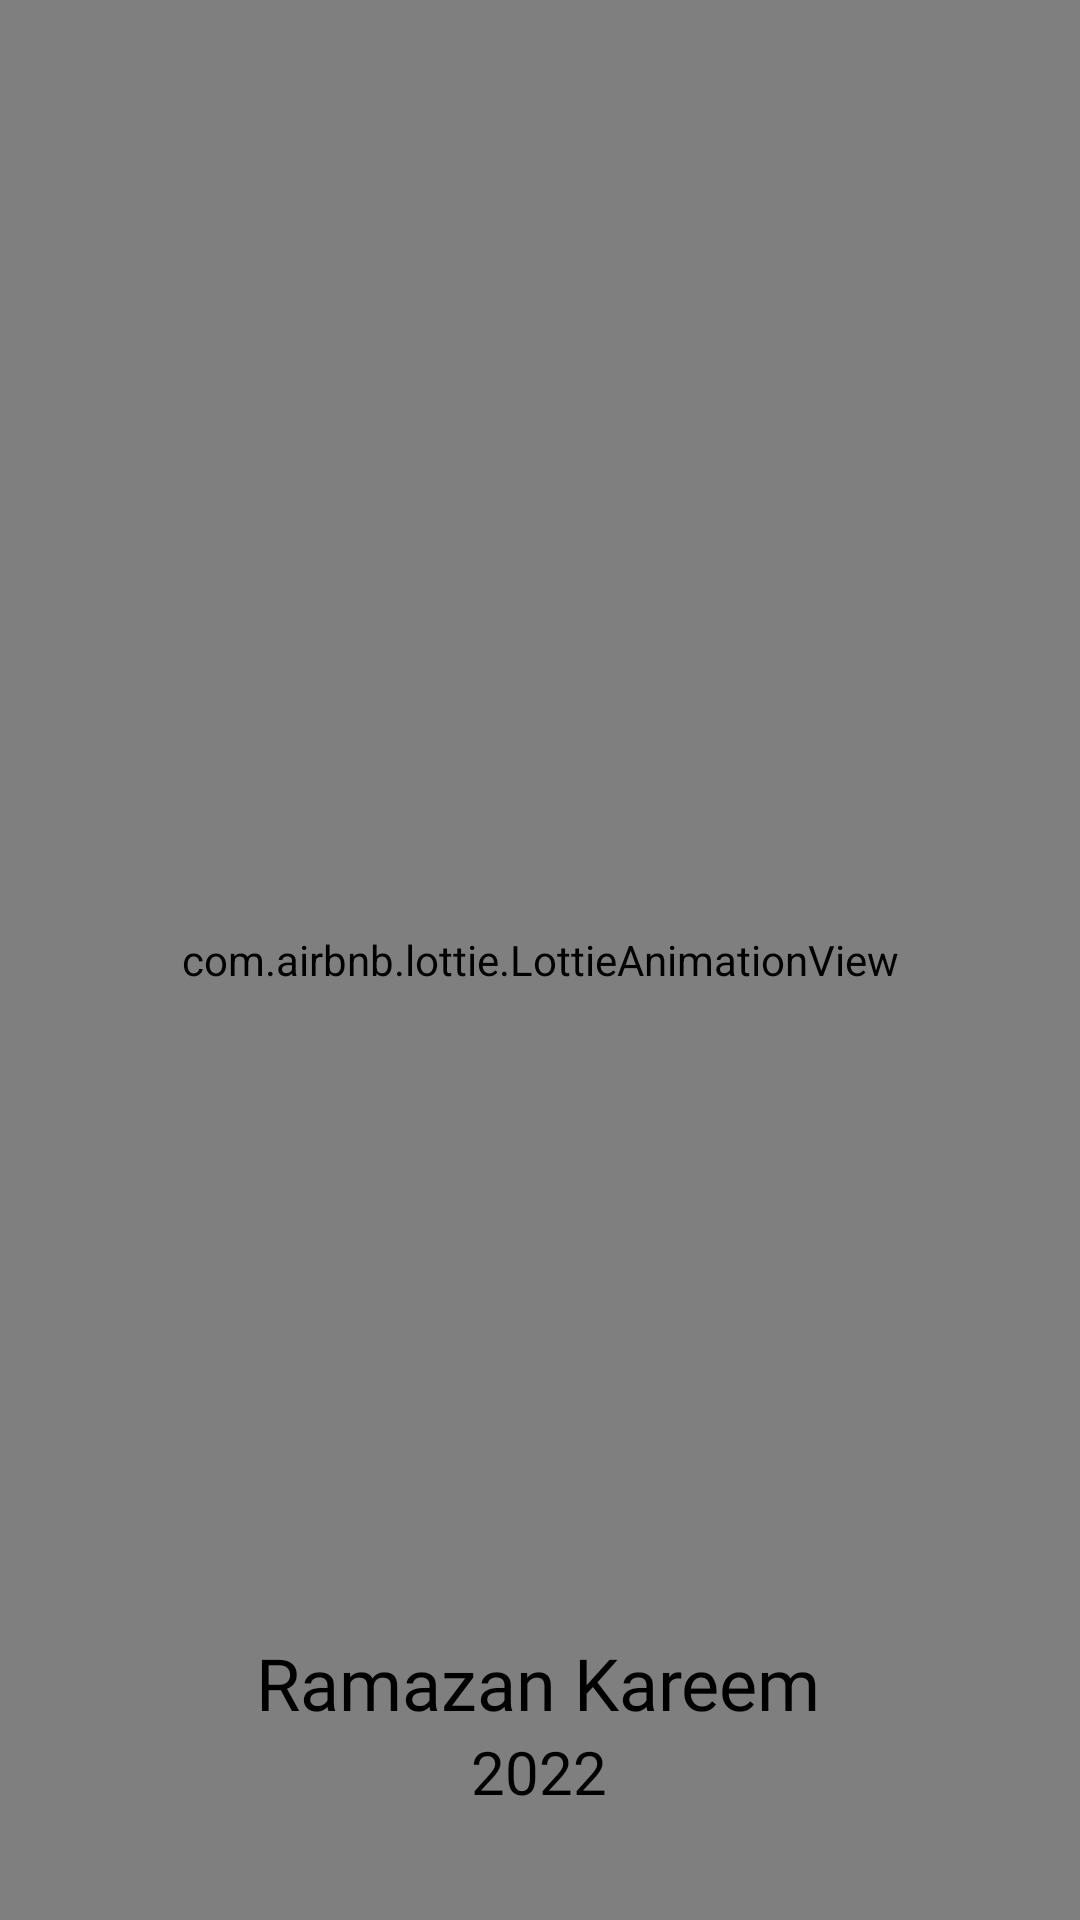

Produce the Android XML layout that renders to this screen, including the resource entries it uses.
<!-- AndroidManifest.xml: application theme Theme.RamzanKareem -->
<!-- res/layout/activity_splash.xml -->
<?xml version="1.0" encoding="utf-8"?>
<androidx.constraintlayout.widget.ConstraintLayout xmlns:android="http://schemas.android.com/apk/res/android"
    xmlns:app="http://schemas.android.com/apk/res-auto"
    xmlns:tools="http://schemas.android.com/tools"
    android:layout_width="match_parent"

    android:layout_height="match_parent"
    tools:context=".activites.SplashActivity">

    <com.airbnb.lottie.LottieAnimationView
        android:id="@+id/lottieAnimationView"
        android:layout_width="0dp"

        android:layout_height="0dp"
        android:scaleType="center"
        app:layout_constraintBottom_toBottomOf="parent"
        app:layout_constraintEnd_toEndOf="parent"
        app:layout_constraintHorizontal_bias="0.0"
        app:layout_constraintStart_toStartOf="parent"
        app:layout_constraintTop_toTopOf="parent"
        app:layout_constraintVertical_bias="0.0"
        app:lottie_autoPlay="true"
        app:lottie_loop="true"
        app:lottie_rawRes="@raw/anim" />

    <TextView
        android:id="@+id/textView9"
        android:layout_width="wrap_content"

        android:layout_height="wrap_content"
        android:fontFamily="@font/bungee"
        android:text="Ramazan Kareem"
        android:textColor="@color/black"
        android:textSize="24sp"
        app:layout_constraintBottom_toTopOf="@+id/textView10"
        app:layout_constraintEnd_toEndOf="parent"
        app:layout_constraintHorizontal_bias="0.498"
        app:layout_constraintStart_toStartOf="parent" />

    <TextView
        android:id="@+id/textView10"
        android:layout_width="wrap_content"
        android:layout_height="wrap_content"
        android:layout_marginBottom="36dp"
        android:fontFamily="@font/roboto_bold"
        android:text="2022"
        android:textSize="20sp"
        android:textColor="@color/black"
        app:layout_constraintBottom_toBottomOf="parent"
        app:layout_constraintEnd_toEndOf="@+id/textView9"
        app:layout_constraintStart_toStartOf="@+id/textView9" />
</androidx.constraintlayout.widget.ConstraintLayout>
<!-- resources referenced by this layout -->
<resources>
  <color name="black">#FF000000</color>
  <style name="Theme.RamzanKareem" parent="Theme.MaterialComponents.Light.NoActionBar">
  
          
          <item name="android:forceDarkAllowed" tools:targetApi="q">false</item>
          <item name="colorPrimary">@color/color_500</item>
          <item name="colorPrimaryVariant">@color/color_500</item>
          <item name="colorOnPrimary">@color/white</item>
          
          <item name="colorSecondary">@color/teal_200</item>
          <item name="colorSecondaryVariant">@color/teal_700</item>
          <item name="colorOnSecondary">@color/black</item>
          
          <item name="android:statusBarColor" tools:targetApi="l">?attr/colorPrimaryVariant</item>
          
      </style>
  <color name="color_500">#ff8d00</color>
  <color name="white">#FFFFFFFF</color>
  <color name="teal_200">#ffddb0</color>
      #ffddb0
  <color name="teal_700">#fff2df</color>
</resources>
